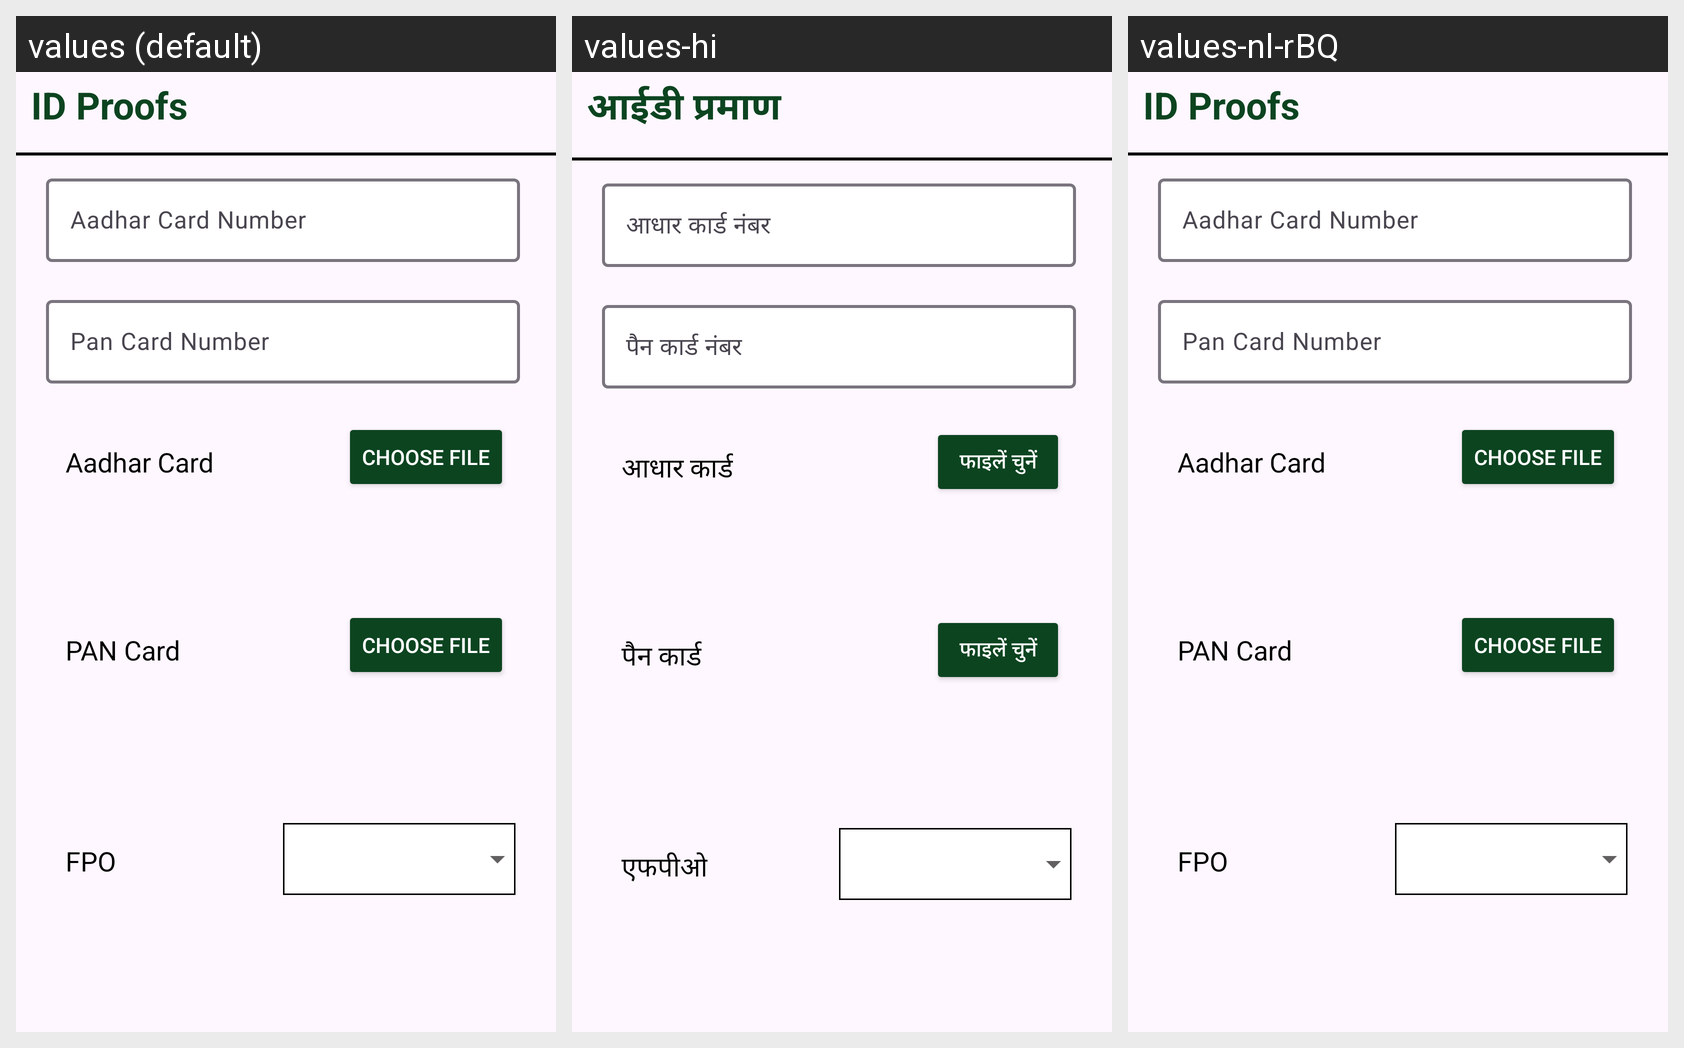

Locale-by-locale string values for the Android screen shown in this grid:
Android screen res/layout/register_id_proofs.xml rendered under 3 locales, left to right: values (default), values-hi, values-nl-rBQ. Device: Nexus 5 (rendered at 1080×1920; each locale shown at half size, 540×960, under a caption strip naming it); theme Theme.Appv1.
Strings drawn on this screen, with the default value and each locale's value (text and hints the layout hard-codes, and strings that could not be matched under every locale, appear in the picture but are not listed):

id_proofs
  values: ID Proofs
  values-hi: आईडी प्रमाण
  values-nl-rBQ: ID Proofs

aadhar_card_number
  values: Aadhar Card Number
  values-hi: आधार कार्ड नंबर
  values-nl-rBQ: Aadhar Card Number

pan_card_number
  values: Pan Card Number
  values-hi: पैन कार्ड नंबर
  values-nl-rBQ: Pan Card Number

aadhar_card
  values: Aadhar Card
  values-hi: आधार कार्ड
  values-nl-rBQ: Aadhar Card

choose_file
  values: Choose File
  values-hi: फाइलें चुनें
  values-nl-rBQ: Choose File

pan_card
  values: PAN Card
  values-hi: पैन कार्ड
  values-nl-rBQ: PAN Card

fpo
  values: FPO
  values-hi: एफपीओ
  values-nl-rBQ: FPO
